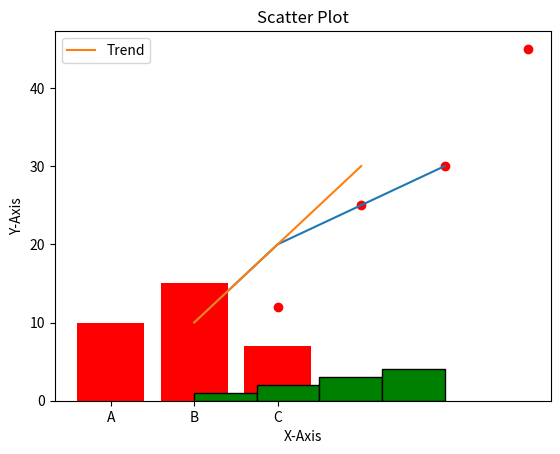

This figure's Python source: (Note: this script raises an exception after producing the figure.)
import matplotlib.pyplot as plt

# Basic Plot
x = [1, 2, 3, 4]
y = [10, 20, 25, 30]
plt.plot(x, y)
plt.show()

# Line Plot
plt.plot([1, 2, 3], [10, 20, 30], label="Trend")
plt.title("Line Plot")
plt.xlabel("X-Axis")
plt.ylabel("Y-Axis")
plt.legend()
plt.show()

# Bar Plot
categories = ["A", "B", "C"]
values = [10, 15, 7]
plt.bar(categories, values, color="red")
plt.title("Bar Chart")
plt.show()

# Histogram
data = [1, 2, 2, 3,3,3,4,4,4,4]
plt.hist(data, bins=4, color="green", edgecolor="black")
plt.title("Histogram")
plt.show()

# Scatter Plot
x = [1,2,3,4,5]
y = [10,12,25,30,45]
plt.scatter(x, y, color="red")
plt.title("Scatter Plot")
plt.show()

# Introduction to Seaborn for Advance Visualization
import seaborn as sns
import numpy as np

data = np.random.rand(5, 5)
sns.heatmap(data, annot=True, cmap="colorwarm")
plt.title("Heatmap")
plt.show()